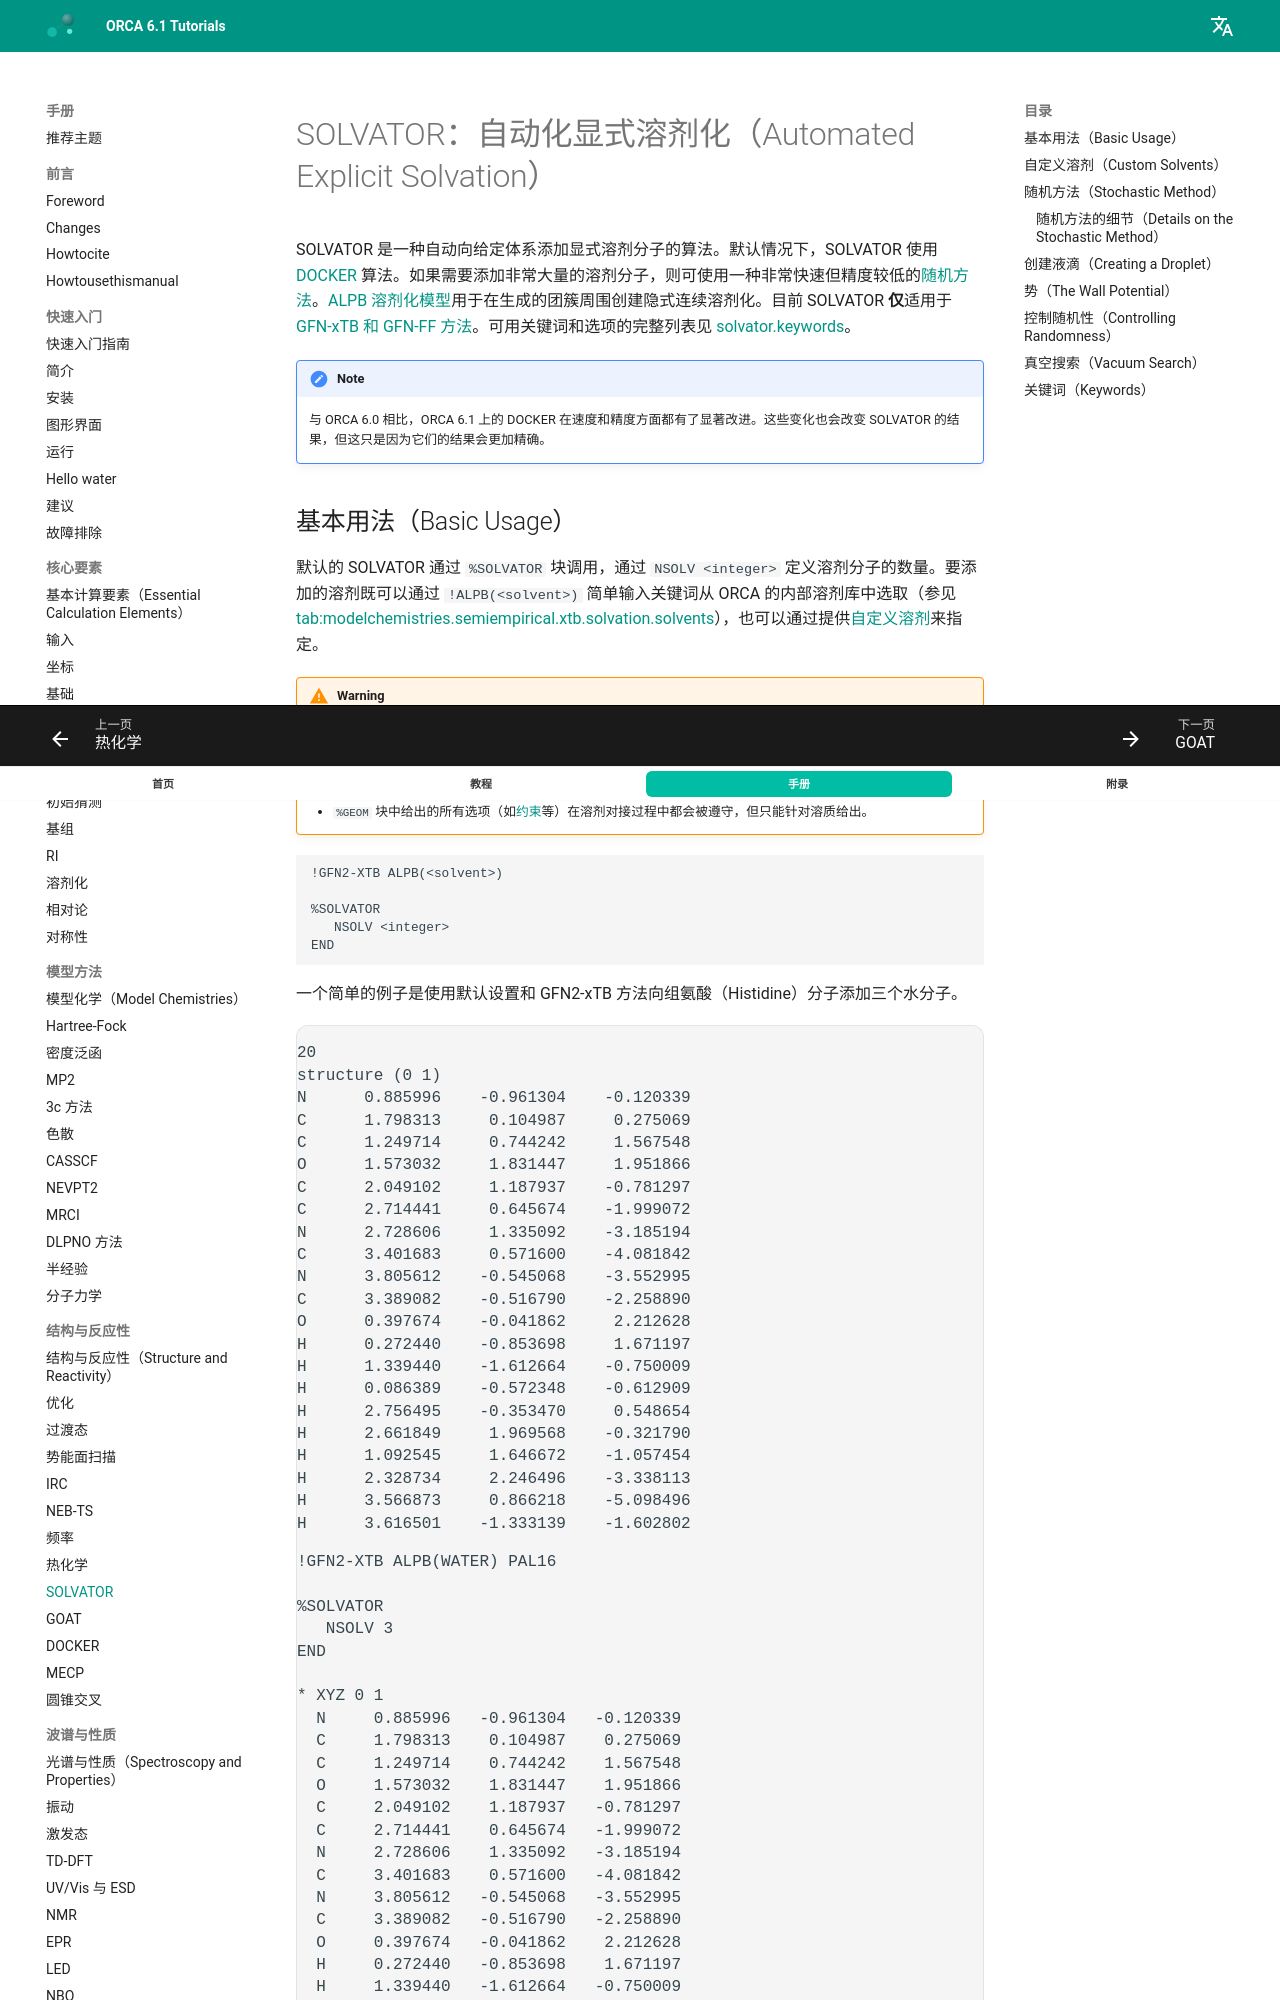

repository: wxyhgk/orca-docs · page: zh/manual/contents/structurereactivity/solvator/index.html · generator: mkdocs



<a id="sec:structurereactivity.solvator"></a>
# SOLVATOR：自动化显式溶剂化（Automated Explicit Solvation）

SOLVATOR 是一种自动向给定体系添加显式溶剂分子的算法。默认情况下，SOLVATOR 使用 [DOCKER](docker.md#sec:structurereactivity.docker) 算法。如果需要添加非常大量的溶剂分子，则可使用一种非常快速但精度较低的[随机方法](#sec:structurereactivity.solvator.stochastic)。[ALPB 溶剂化模型](../modelchemistries/semiempirical.md#sec:modelchemistries.semiempirical.xtb.solvation)用于在生成的团簇周围创建隐式连续溶剂化。目前 SOLVATOR **仅**适用于 [GFN-xTB 和 GFN-FF 方法](../modelchemistries/semiempirical.md#sec:modelchemistries.semiempirical.xtb)。可用关键词和选项的完整列表见 [solvator.keywords](#sec:structurereactivity.solvator.keywords)。

!!! note
      与 ORCA 6.0 相比，ORCA 6.1 上的 DOCKER 在速度和精度方面都有了显著改进。这些变化也会改变 SOLVATOR 的结果，但这只是因为它们的结果会更加精确。

<a id="sec:structurereactivity.solvator.basicusage"></a>
